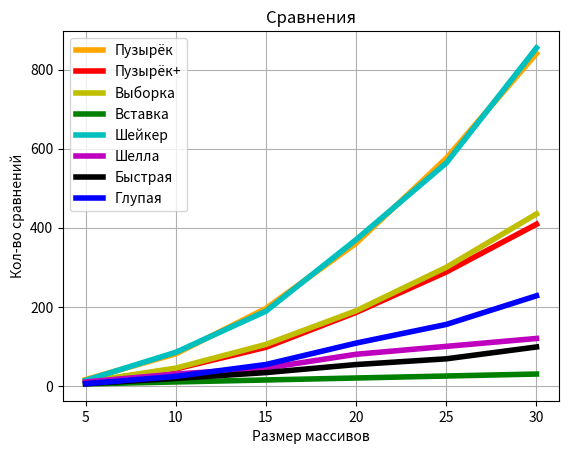
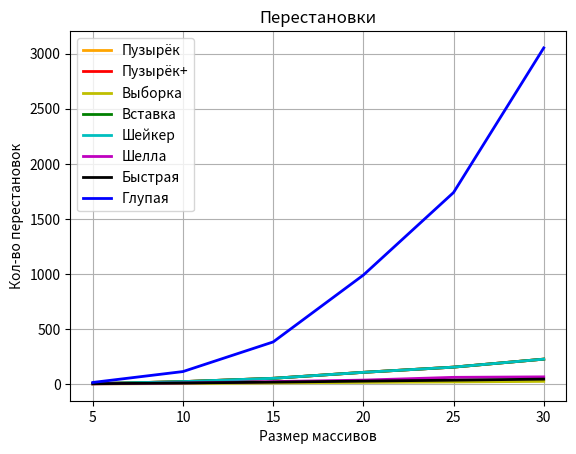

Write the Python code that produced these figures, in order.
import random
import matplotlib.pyplot as plt

QS_compare = 0
QS_transpos = 0

def bubble_sort(array):
	compare = 0
	transpos = 0
	for i in range(len(array) - 1):
		for j in range(len(array) - 1):
			compare += 1
			if (array[j] > array[j + 1]):
				array[j], array[j + 1] = array[j + 1], array[j]
				transpos += 1
	return (compare, transpos)

def bubble_super_sort(array):
	compare = 0
	transpos = 0
	for i in range(len(array)):
		swaped = False
		for j in range(len(array) - i - 1):
			compare += 1
			if (array[j] > array[j + 1]):
				array[j], array[j + 1] = array[j + 1], array[j]
				transpos += 1
				swaped = True
		if (not swaped):
			break
	return (compare, transpos)

def selection_sort(array):
	compare = 0
	transpos = 0
	for i in range(len(array)):
		smallest = i
		for j in range(i + 1, len(array)):
			compare += 1
			if (array[smallest] > array[j]):
				smallest = j
		if (smallest != i):
			array[i], array[smallest] = array[smallest], array[i]
			transpos += 1
	return (compare, transpos)

def insert_sort(array):
	compare = 0
	transpos = 0
	for i in range(len(array)):
		tmp = array[i]
		key = i
		compare += 1
		while (key > 0 and array[key - 1] > tmp):
			key -= 1
			array[key + 1], array[key] = array[key], array[key + 1]
			# compare += 1
			transpos += 1
		array[key] = tmp
	return (compare, transpos)

def shaker_sort(array):
	compare = 0
	transpos = 0
	for i in range(len(array) // 2):
		j = 0
		while (j < len(array) - 1):
			compare += 1
			if (array[j] > array[j + 1]):
				array[j], array[j + 1] = array[j + 1], array[j]
				transpos += 1
			j += 1
		j = len(array) - 2
		while (j > 0):
			compare += 1
			if (array[j] > array[j + 1]):
				array[j], array[j + 1] = array[j + 1], array[j]
				transpos += 1
			j -= 1
	return (compare, transpos)

def shell_sort(array):
	compare = 0
	transpos = 0
	step = int(len(array) // 2)
	while (step > 0):
		for i in range(len(array)):
			tmp = array[i]
			key = i
			compare += 1
			while (key > step - 1 and array[key - step] > tmp):
				key -= step
				array[key + step] = array[key]
				# compare += 1
				transpos += 1
			array[key] = tmp
		step = int(step / 2)
	return (compare, transpos)

def quick_sort(array, start, finish):
	if (len(array) < 2):
		return array
	global QS_compare
	global QS_transpos
	mean = array[(start + finish) // 2]
	left = start
	right = finish
	while (left < right):
		while (array[left] < mean):
			left += 1
			QS_compare += 1
		while (array[right] > mean):
			right -= 1
			QS_compare += 1
		if (left <= right):
			array[left],array[right] = array[right], array[left]
			left += 1
			right -= 1
			QS_transpos += 1
	if (start < right):
		quick_sort(array, start, right)
	if (left < finish):
		quick_sort(array, left, finish)
	return (QS_compare, QS_transpos)

def stupid_sort(array):
	compare = 0
	transpos = 0
	i = 1 
	size = len(array)
	while i < size:
		transpos += 1
		if array[i - 1] > array[i]:
			array[i - 1], array[i] = array[i], array[i - 1]
			compare += 1
			i = 1
		else:
			i += 1
	return (compare, transpos)

def compare_graphic(x, y):
	fig = plt.figure()
	ax = fig.add_subplot(111)
	ax.set_title("Сравнения")
	ax.set_ylabel("Кол-во сравнений")
	ax.set_xlabel("Размер массивов")
	ax.plot(x, y[:6], label = "Пузырёк", color = "orange", linewidth = 4)
	ax.plot(x, y[6:12], label = "Пузырёк+", color = "r", linewidth = 4)
	ax.plot(x, y[12:18], label = "Выборка", color = "y", linewidth = 4)
	ax.plot(x, y[18:24], label = "Вставка", color = "g", linewidth = 4)
	ax.plot(x, y[24:30], label = "Шейкер", color = "c", linewidth = 4)
	ax.plot(x, y[30:36], label = "Шелла", color = "m", linewidth = 4)
	ax.plot(x, y[36:42], label = "Быстрая", color = "k", linewidth = 4)
	ax.plot(x, y[42:48], label = "Глупая", color = "b", linewidth = 4)
	plt.grid(True)
	plt.legend()
	plt.savefig("COMPARE.png")
	plt.show()

def transpos_graphic(x, y):
	fig = plt.figure()
	ax = fig.add_subplot(111)
	ax.set_title("Перестановки")
	ax.set_ylabel("Кол-во перестановок")
	ax.set_xlabel("Размер массивов")
	ax.plot(x, y[:6], label = "Пузырёк", color = "orange", linewidth = 2)
	ax.plot(x, y[6:12], label = "Пузырёк+", color = "r", linewidth = 2)
	ax.plot(x, y[12:18], label = "Выборка", color = "y", linewidth = 2)
	ax.plot(x, y[18:24], label = "Вставка", color = "g", linewidth = 2)
	ax.plot(x, y[24:30], label = "Шейкер", color = "c", linewidth = 2)
	ax.plot(x, y[30:36], label = "Шелла", color = "m", linewidth = 2)
	ax.plot(x, y[36:42], label = "Быстрая", color = "k", linewidth = 2)
	ax.plot(x, y[42:48], label = "Глупая", color = "b", linewidth = 2)
	plt.grid(True)
	plt.legend()
	plt.savefig("TRANSPOS.png")
	plt.show()

def main():

	array_sizes = (5, 10, 15, 20, 25, 30)

	bubble_data = []
	bubble_super_data = []
	selection_data = []
	insert_data = []
	shaker_data = []
	shell_data = []
	quick_data = []
	stupid_data = []
	all_data = []
	compare_data = []
	transpos_data = []

	bubble_compare = 0
	bubble_transpos = 0
	bubble_super_compare = 0
	bubble_super_transpos = 0
	selection_compare = 0
	selection_transpos = 0
	insert_compare = 0
	insert_transpos = 0
	shaker_compare = 0
	shaker_transpos = 0
	shell_compare = 0
	shell_transpos = 0
	quick_compare = 0
	quick_transpos = 0
	global QS_compare
	global QS_transpos
	stupid_compare = 0
	stupid_transpos = 0

	for i in range(5, 35, 5):
		for j in range(10):
			array_1 = [random.randint(-100, 100) for k in range(i)]
			array_2 = array_1[:]
			array_3 = array_1[:]
			array_4 = array_1[:]
			array_5 = array_1[:]
			array_6 = array_1[:]
			array_7 = array_1[:]
			array_8 = array_1[:]

			bubble_nums = bubble_sort(array_1)
			bubble_compare += bubble_nums[0]
			bubble_transpos += bubble_nums[1]

			bubble_super_nums = bubble_super_sort(array_2)
			bubble_super_compare += bubble_super_nums[0]
			bubble_super_transpos += bubble_super_nums[1]

			selection_nums = selection_sort(array_3)
			selection_compare += selection_nums[0]
			selection_transpos += selection_nums[1]

			insert_nums = insert_sort(array_4)
			insert_compare += insert_nums[0]
			insert_transpos += insert_nums[1]

			shaker_nums = shaker_sort(array_5)
			shaker_compare += shaker_nums[0]
			shaker_transpos += shaker_nums[1]

			shell_nums = shell_sort(array_6)
			shell_compare += shell_nums[0]
			shell_transpos += shell_nums[1]

			quick_nums = quick_sort(array_7, 0, len(array_7) - 1)
			quick_compare += quick_nums[0]
			quick_transpos += quick_nums[1]
			QS_compare = 0
			QS_transpos = 0

			stupid_nums = stupid_sort(array_8)
			stupid_compare += stupid_nums[0]
			stupid_transpos += stupid_nums[1]
			

		bubble_data.append((bubble_compare / 10, bubble_transpos / 10))
		bubble_compare = 0
		bubble_transpos = 0

		bubble_super_data.append((bubble_super_compare / 10, bubble_super_transpos / 10))
		bubble_super_compare = 0
		bubble_super_transpos = 0

		selection_data.append((selection_compare / 10, selection_transpos / 10))
		selection_compare = 0
		selection_transpos = 0

		insert_data.append((insert_compare / 10, insert_transpos / 10))
		insert_compare = 0
		insert_transpos = 0

		shaker_data.append((shaker_compare / 10, shaker_transpos / 10))
		shaker_compare = 0
		shaker_transpos = 0

		shell_data.append((shell_compare / 10, shell_transpos / 10))
		shell_compare = 0
		shell_transpos = 0

		quick_data.append((quick_compare / 10, quick_transpos / 10))
		quick_transpos = 0
		quick_compare = 0

		stupid_data.append((stupid_compare / 10, stupid_transpos / 10))
		stupid_compare = 0
		stupid_transpos = 0
	
	all_data.append(bubble_data)
	all_data.append(bubble_super_data)
	all_data.append(selection_data)
	all_data.append(insert_data)
	all_data.append(shaker_data)
	all_data.append(shell_data)
	all_data.append(quick_data)
	all_data.append(stupid_data)

	for i in range(len(all_data)):
		for j in range(len(all_data[i])):
			compare_data.append(all_data[i][j][0])
			# print(i, all_data[i][j])
			transpos_data.append(all_data[i][j][1])

	compare_graphic(array_sizes, compare_data)
	transpos_graphic(array_sizes, transpos_data)

main()
